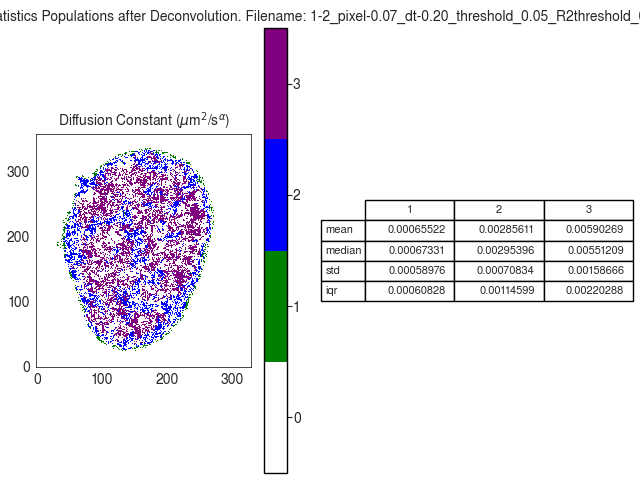

The data file committed next to this chart (first rows):
D
, 1, 2, 3
mean, 0.0006552, 0.002856, 0.005903
median, 0.0006733, 0.002954, 0.005512
std, 0.0005898, 0.0007083, 0.001587
iqr, 0.0006083, 0.001146, 0.002203
